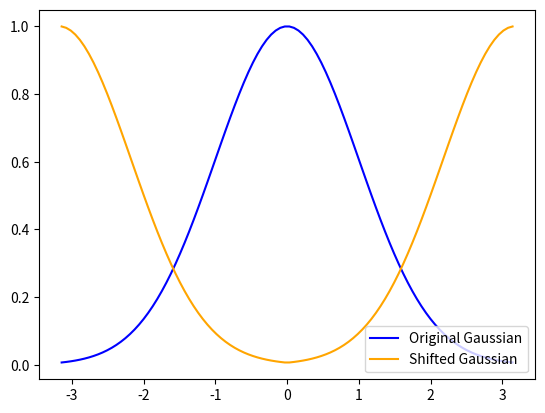

Python code for this plot:
#!/usr/bin/env python3
# -*- coding: utf-8 -*-
"""
Created on Sat Oct 17 21:46:31 2020

@author: noahlefrancois
"""

import numpy as np
import matplotlib.pyplot as plt

#Define the gaussian function
def gaussian(x, mu, sig):
    return np.exp(-np.power(x - mu, 2.) / (2 * np.power(sig, 2.)))
#Shift an array f by an arbitrary amount shift by convolving with a delta function
def shiftFunc(x, f, shift):
    k=np.arange(len(f))
    #Convolution
    F = np.fft.fft(f)
    D = np.exp(-2j*np.pi*k*shift/len(f))
    fShifted = np.fft.ifft(F*D)
    return fShifted

#Define a gaussian and an amount of indices to shift it by
Np = 100
xp = np.linspace(-np.pi,np.pi,Np)
#xp = np.linspace(-10,10,Np)
mu = 0; sig = 1
f = gaussian(xp,mu,sig)
shift = Np/2
#Calculate the shifted gaussian array
h = shiftFunc(xp, f, shift)

#Plot the results
plt.plot(xp, gaussian(xp,mu,sig),'b',label='Original Gaussian')
plt.plot(xp, h,'orange',label='Shifted Gaussian')
plt.legend(loc='lower right')


